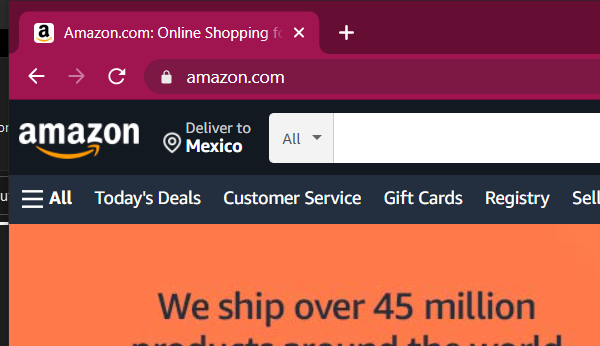
Workflow: Amazon_Search

Step 1: Attach Browser - Amazon.com in chrome in window 'Amazon.com: *' (chrome.exe)

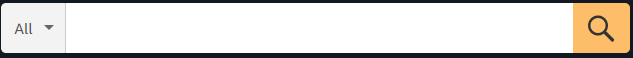
Step 2: type "[in_Config("searchCriteria").ToString]" into the text box

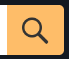
Step 3: click on the text box
